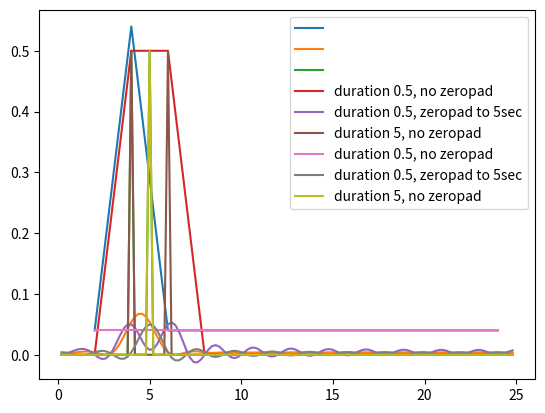

Generate this figure with matplotlib:
import matplotlib.pyplot as plt
import numpy as np
import scipy.fft as scf


def create_wave_and_dft(sf, duration, A, f, dur_with_zeropad=0, label=" "):
    """
    creates a sum of sinewave (without controlling phase) while allowing zeropadding.
    calculate and plots the normalized dft
    :param sf: float, sampling rate
    :param duration:  float, in seconds
    :param A: should be in the same size as f. a list of amplitudes
    :param f: a list of frequencies
    :param dur_with_zeropad: means that a total of (dur_with_zeropad-duration) zeros will be added
    :param label: string to be added for graph
    :return:
    """
    if (dur_with_zeropad < duration):  # in case of no zeropad
        dur_with_zeropad = int(sf * duration)
    t = np.arange(0, duration, 1 / sf)
    wave = 0 * t
    wave_zeropad = np.zeros(dur_with_zeropad)
    for i in range(len(A)):
        wave += A[i] * np.cos(2 * np.pi * f[i] * t)
    wave_zeropad[0:wave.size] = wave
    dft_normalize = scf.fft(wave_zeropad);
    freqs = np.fft.fftfreq(dft_normalize.size, t[1] - t[0])
    dft_normalize = dft_normalize[freqs > 0] / dft_normalize.size
    freqs = freqs[freqs > 0]

    plt.plot(freqs, dft_normalize, label=label)
    plt.legend()
    return (freqs, dft_normalize)


# 1
# A
q1A = create_wave_and_dft(sf=50, duration=0.5, A=[1, 1], f=[4, 5])
# i - frequency resolution is 2hz - jumping from 2 to 25(24 actually) in jumps of two. this is because we had 25 samples (12 positive)
# ii - it has one peak, similar to what we would get for one cosine wave. The reason is that we don't have a lot of samples so we get one coefficient for the 4 and 4 hz waves together

# B
q1B = create_wave_and_dft(sf=50, duration=0.5, A=[1, 1], f=[4, 5], dur_with_zeropad=50 * 5)
# i The coeffeicients resolution is bigger by a factor of 10 - 124 instead of 12. this is because we added more samples.
# The problem was not solved, as we didn't really ad more information that allow us to disentangle 4hz from 5hz
# ii what we actually did is to multiply the "full" signal of 5 seconds by a boxcar --> meaning we created a convolution of the actual fft with a sinc function in the frequency domain.

# C
q1C = create_wave_and_dft(sf=50, duration=5, A=[1, 1], f=[4, 5])
# we have more samples of actual signal, which improves the information we have. not multiplying the frequency domain by a boxcar saves us the ripples we had before

# D
q1A = create_wave_and_dft(sf=50, duration=0.5, A=[1, 1], f=[4, 6], label="duration 0.5, no zeropad")
q1B = create_wave_and_dft(sf=50, duration=0.5, A=[1, 1], f=[4, 6], dur_with_zeropad=50 * 5,
                          label="duration 0.5, zeropad to 5sec")
q1C = create_wave_and_dft(sf=50, duration=5, A=[1, 1], f=[4, 6], label="duration 5, no zeropad")

# We see that now the zeropadding harms the information we get by creating ripples
# The original resolution of 2hz was enough to catch both frequencies but they were not isolated - the fft pointed towards equal power
# along the band between 4-6, and extending the signal to 5 seconds revealed that they are actually distinct

# E
# As the frequency resolution is 2hz, I expect that the fft will be inconclusive between 4 and 6 (there is no possible frequency of 5 in our scale),
# so we expect part a will return someting similar to d - a wide trapeze over 4-6 (post moetem: actually i was wrong...)
q1A = create_wave_and_dft(sf=50, duration=0.5, A=[1], f=[5], label="duration 0.5, no zeropad")
q1B = create_wave_and_dft(sf=50, duration=0.5, A=[1], f=[5], dur_with_zeropad=50 * 5,
                          label="duration 0.5, zeropad to 5sec")
q1C = create_wave_and_dft(sf=50, duration=5, A=[1], f=[5], label="duration 5, no zeropad")

# Aparently because 5 hz fell outside the resolution,
# the dot product of both 4 and 6hz sinewaves with our wave resulted in the same normalizred power as all other frequencies.
# so in this case - zeropadding did help because it increased the resolution (or convolved a constant value with a sinc)

